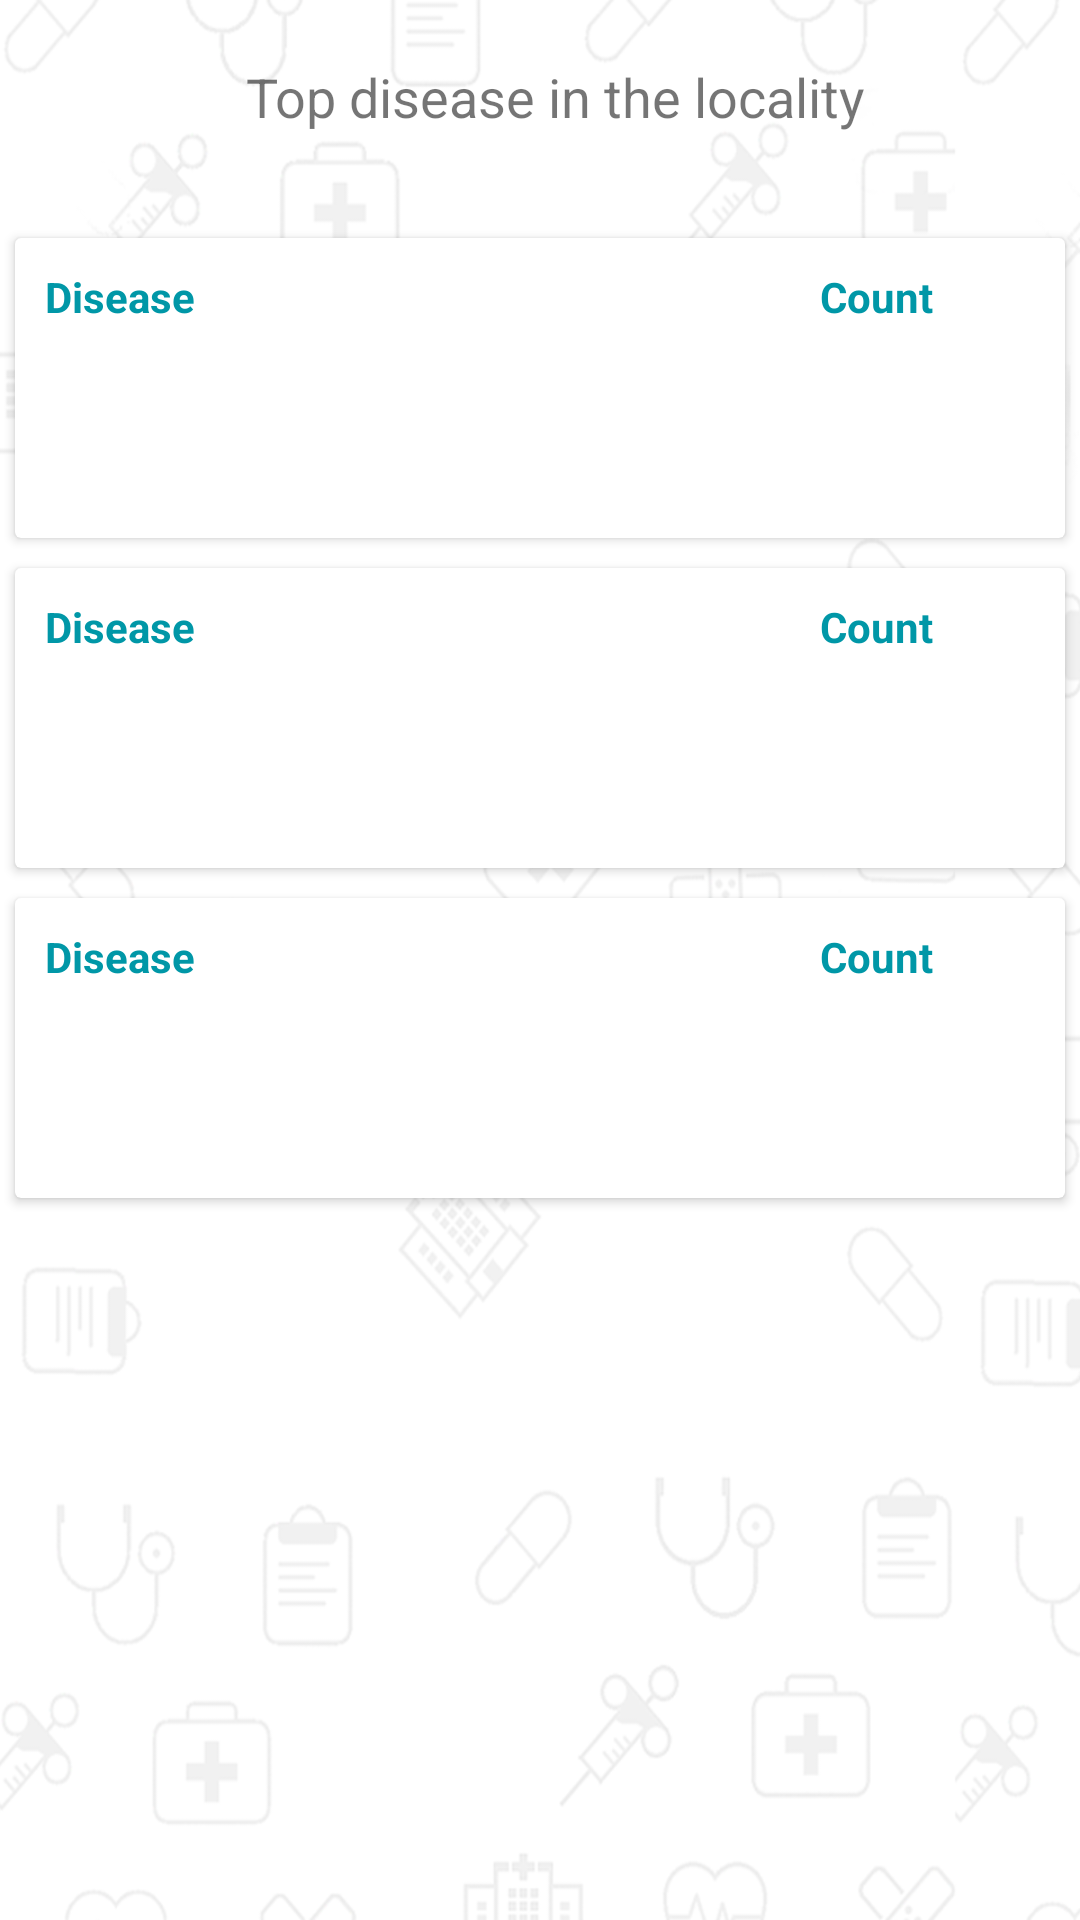

This screen was rendered from an Android layout file. Write that file and the resources it references.
<!-- AndroidManifest.xml: application theme AppTheme -->
<!-- res/layout/location.xml -->
<?xml version="1.0" encoding="utf-8"?>
<LinearLayout
    xmlns:android="http://schemas.android.com/apk/res/android"
    xmlns:card_view="http://schemas.android.com/apk/res-auto"
     android:id="@+id/bg"
    android:background="@drawable/bg1"
    android:layout_width="match_parent"
    android:layout_height="match_parent">
    <ScrollView
        android:layout_width="match_parent"
        android:layout_height="wrap_content">
    <RelativeLayout
        android:layout_width="match_parent"
        android:layout_height="wrap_content">
        <RelativeLayout
            android:paddingTop="20dp"
            android:paddingLeft="10dp"
            android:paddingBottom="30dp"
            android:id="@+id/a"
            android:layout_width="match_parent"
            android:layout_height="wrap_content">
            <TextView
                android:text="@string/location"
                android:textSize="18dp"
                android:gravity="center_horizontal"
                android:layout_width="match_parent"
                android:layout_height="wrap_content" />
        </RelativeLayout>
        <android.support.v7.widget.CardView
            android:id="@+id/card_view1"
            android:layout_gravity="center"
            android:layout_below="@+id/a"
            android:layout_width="fill_parent"
            android:layout_height="100dp"
            android:layout_margin="5dp"
            card_view:cardCornerRadius="2dp"
            card_view:contentPadding="10dp">

            <RelativeLayout
                android:layout_width="fill_parent"
                android:layout_height="fill_parent">

                <TextView
                    android:id="@+id/TextView01"
                    android:text="Disease"
                    android:textColor="@color/ColorPrimaryDark"
                    android:layout_width="wrap_content"
                    android:layout_height="wrap_content"
                    android:textStyle="bold"

                    android:layout_alignParentTop="true"/>

                <TextView
                    android:id="@+id/TextView02" android:text=""
                    android:layout_width="wrap_content"
                    android:layout_height="wrap_content"
                    android:layout_marginTop="10dp"
                    android:layout_below="@+id/TextView01"/>
                <TextView
                    android:id="@+id/TextView011"
                    android:text="Count"
                    android:textColor="@color/ColorPrimaryDark"
                    android:layout_width="wrap_content"
                    android:layout_height="wrap_content"
                    android:textStyle="bold"

                    android:layout_alignParentTop="true"
                    android:layout_alignParentEnd="true"
                    android:layout_marginEnd="34dp" />
                <TextView
                    android:id="@+id/TextView022" android:text=""
                    android:layout_width="wrap_content"
                    android:layout_height="wrap_content"
                    android:layout_alignTop="@+id/TextView02"
                    android:layout_alignStart="@+id/TextView011" />

            </RelativeLayout>
        </android.support.v7.widget.CardView>
        <android.support.v7.widget.CardView
            android:id="@+id/card_view2"
            android:layout_gravity="center"
            android:layout_width="fill_parent"
            android:layout_below="@+id/card_view1"
            android:layout_height="100dp"
            android:layout_margin="5dp"
            card_view:cardCornerRadius="2dp"
            card_view:contentPadding="10dp">

            <RelativeLayout
                android:layout_width="fill_parent"
                android:layout_height="fill_parent">

                <TextView
                    android:id="@+id/TextView03"
                    android:text="Disease"
                    android:layout_width="wrap_content"
                    android:layout_height="wrap_content"
                    android:textStyle="bold"
                    android:textColor="@color/ColorPrimaryDark"
                    android:layout_alignParentTop="true"/>

                <TextView
                    android:id="@+id/TextView04" android:text=""
                    android:layout_width="wrap_content"
                    android:layout_height="wrap_content"
                    android:layout_marginTop="10dp"
                    android:layout_below="@+id/TextView03"/>
                <TextView
                    android:id="@+id/TextView033"
                    android:text="Count"
                    android:textColor="@color/ColorPrimaryDark"
                    android:layout_width="wrap_content"
                    android:layout_height="wrap_content"
                    android:textStyle="bold"

                    android:layout_alignParentTop="true"
                    android:layout_alignParentEnd="true"
                    android:layout_marginEnd="34dp" />
                <TextView
                    android:id="@+id/TextView0333" android:text=""
                    android:layout_width="wrap_content"
                    android:layout_height="wrap_content"
                    android:layout_alignTop="@+id/TextView04"
                    android:layout_alignStart="@+id/TextView033" />
            </RelativeLayout>
        </android.support.v7.widget.CardView>

        <android.support.v7.widget.CardView
            android:id="@+id/card_view3"
            android:layout_gravity="center"
            android:layout_below="@+id/card_view2"
            android:layout_width="fill_parent"
            android:layout_height="100dp"
            android:layout_margin="5dp"
            card_view:cardCornerRadius="2dp"
            card_view:contentPadding="10dp">

            <RelativeLayout
                android:layout_width="fill_parent"
                android:layout_height="fill_parent">

                <TextView
                    android:id="@+id/TextView05"
                    android:text="Disease"
                    android:textColor="@color/ColorPrimaryDark"
                    android:layout_width="wrap_content"
                    android:layout_height="wrap_content"
                    android:textStyle="bold"

                    android:layout_alignParentTop="true"/>

                <TextView
                    android:id="@+id/TextView06" android:text=""
                    android:layout_width="wrap_content"
                    android:layout_height="wrap_content"
                    android:layout_marginTop="10dp"
                    android:layout_below="@+id/TextView05"/>

                <TextView
                    android:id="@+id/TextView066"
                    android:text="Count"
                    android:textColor="@color/ColorPrimaryDark"
                    android:layout_width="wrap_content"
                    android:layout_height="wrap_content"
                    android:textStyle="bold"

                    android:layout_alignParentTop="true"
                    android:layout_alignParentEnd="true"
                    android:layout_marginEnd="34dp" />
                <TextView
                    android:id="@+id/TextView0666" android:text=""
                    android:layout_width="wrap_content"
                    android:layout_height="wrap_content"
                    android:layout_alignTop="@+id/TextView06"
                    android:layout_alignStart="@+id/TextView066" />
            </RelativeLayout>
        </android.support.v7.widget.CardView>
        </RelativeLayout>
    </ScrollView>
 </LinearLayout>
<!-- resources referenced by this layout -->
<resources>
  <color name="ColorPrimaryDark">#0097A7</color>
  <!-- drawable bg1: png bitmap (drawable, 72399 bytes) -->
  <string name="location">Top disease in the locality</string>
  <style name="AppTheme" parent="Theme.AppCompat.Light.DarkActionBar">
          
          
          <item name="colorPrimary">@color/ColorPrimary</item>
          <item name="colorPrimaryDark">@color/ColorPrimaryDark</item>
          <item name="android:colorAccent">@color/accent</item>
          <item name="android:textColorPrimary">@color/textcolorprimary</item>
          <item name="android:textColorSecondary">@color/textcolorsecondary</item>
          <item name="android:icon">@color/icon</item>
          <item name="android:divider">@color/divider</item>
      </style>
  <color name="ColorPrimary">#00BCD4</color>
  <color name="accent">#03A9F4</color>
  <color name="textcolorprimary">#212121</color>
  <color name="textcolorsecondary">#727272</color>
  <color name="icon">#FFFFFF</color>
  <color name="divider">#B6B6B6</color>
</resources>
